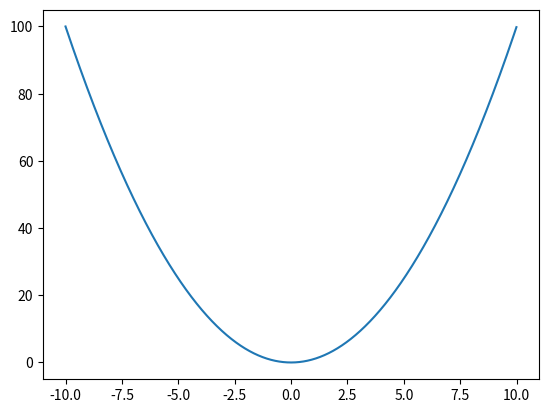

Python code for this plot:
import numpy as np
import matplotlib.pyplot as plt 

def function(x):
	return x**2

x = np.arange(-10, 10, 0.01)
y = [function(n) for n in x]

plt.plot(x, y)
plt.show()